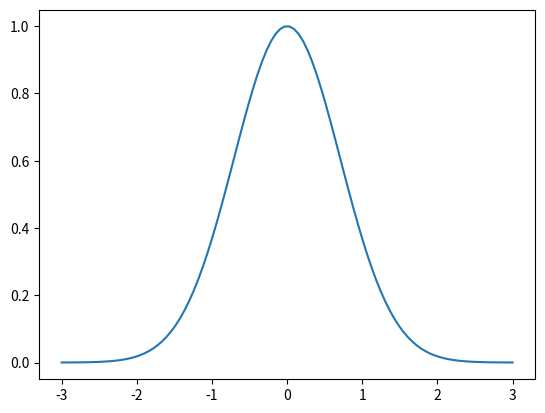

Here is the Python script that generated this plot:
import matplotlib.pyplot as plt
import numpy as np
import math

def gaussian(x, alpha, r):
    return 1./(math.sqrt(alpha**math.pi))*np.exp(-alpha*np.power((x - r), 2.))


x = np.linspace(-3, 3, 100)
plt.plot(x, gaussian(x, 1, 0))

plt.show()
